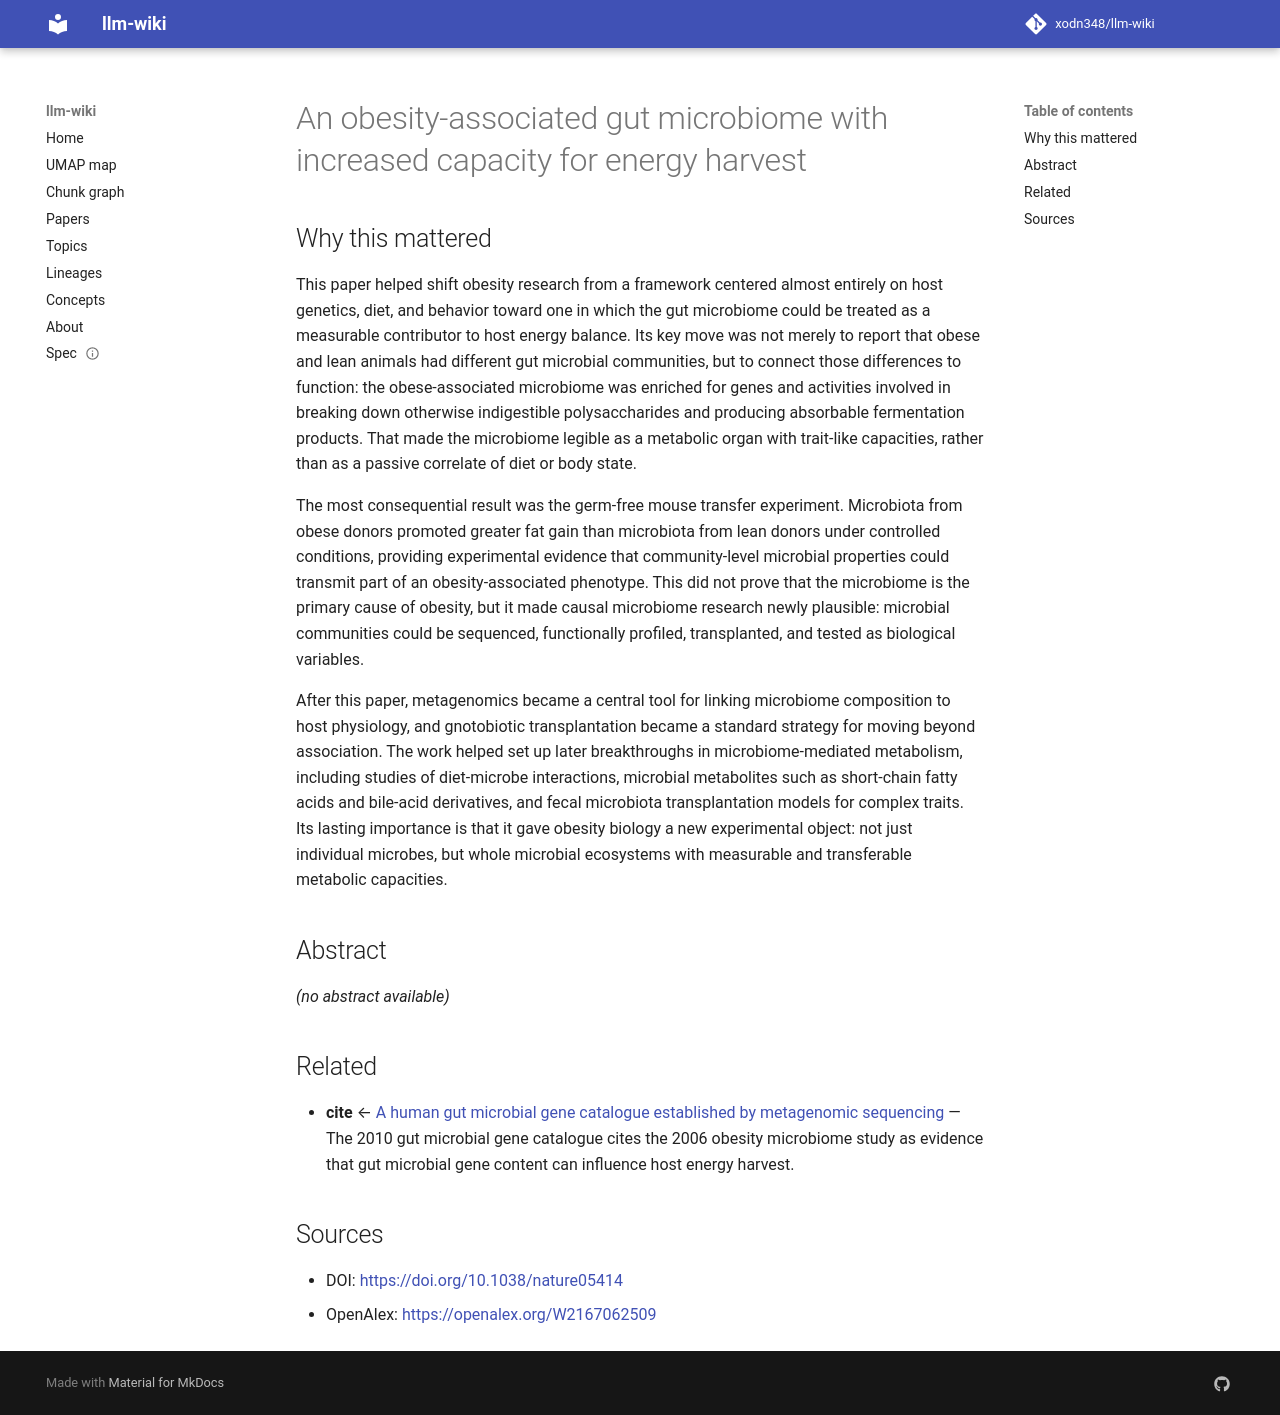

repository: xodn348/llm-wiki · page: paper/10_1038_nature05414/index.html · generator: mkdocs

---
title: An obesity-associated gut microbiome with increased capacity for energy harvest
doi: 10.1038/nature05414
openalex_id: https://openalex.org/W2167062509
year: 2006
venue: Nature
authors: Peter J. Turnbaugh, Ruth E. Ley, Michael A. Mahowald, Vincent Magrini, Elaine
  R. Mardis, Jeffrey I. Gordon
citations: 12361
fleming_tier: true
concepts:
- Firmicutes
- Bacteroidetes
- Biology
- Microbiome
- Metagenomics
- Obesity
- Gut flora
- Gut–brain axis
- Immunology
- Bacteria
---

# An obesity-associated gut microbiome with increased capacity for energy harvest

## Why this mattered

This paper helped shift obesity research from a framework centered almost entirely on host genetics, diet, and behavior toward one in which the gut microbiome could be treated as a measurable contributor to host energy balance. Its key move was not merely to report that obese and lean animals had different gut microbial communities, but to connect those differences to function: the obese-associated microbiome was enriched for genes and activities involved in breaking down otherwise indigestible polysaccharides and producing absorbable fermentation products. That made the microbiome legible as a metabolic organ with trait-like capacities, rather than as a passive correlate of diet or body state.

The most consequential result was the germ-free mouse transfer experiment. Microbiota from obese donors promoted greater fat gain than microbiota from lean donors under controlled conditions, providing experimental evidence that community-level microbial properties could transmit part of an obesity-associated phenotype. This did not prove that the microbiome is the primary cause of obesity, but it made causal microbiome research newly plausible: microbial communities could be sequenced, functionally profiled, transplanted, and tested as biological variables.

After this paper, metagenomics became a central tool for linking microbiome composition to host physiology, and gnotobiotic transplantation became a standard strategy for moving beyond association. The work helped set up later breakthroughs in microbiome-mediated metabolism, including studies of diet-microbe interactions, microbial metabolites such as short-chain fatty acids and bile-acid derivatives, and fecal microbiota transplantation models for complex traits. Its lasting importance is that it gave obesity biology a new experimental object: not just individual microbes, but whole microbial ecosystems with measurable and transferable metabolic capacities.

## Abstract

_(no abstract available)_


## Related

- **cite** ← [A human gut microbial gene catalogue established by metagenomic sequencing](10_1038_nature08821.md) — The 2010 gut microbial gene catalogue cites the 2006 obesity microbiome study as evidence that gut microbial gene content can influence host energy harvest.


## Sources

- DOI: [https://doi.org/10.1038/nature05414](https://doi.org/10.1038/nature05414)
- OpenAlex: [https://openalex.org/W2167062509](https://openalex.org/W2167062509)
